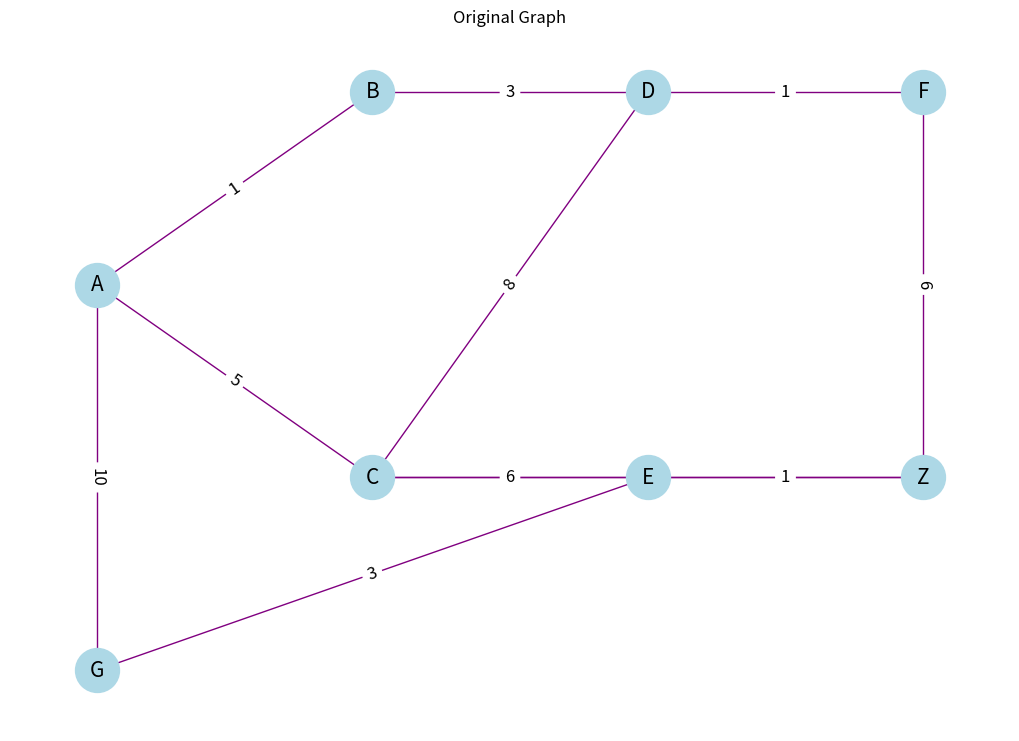
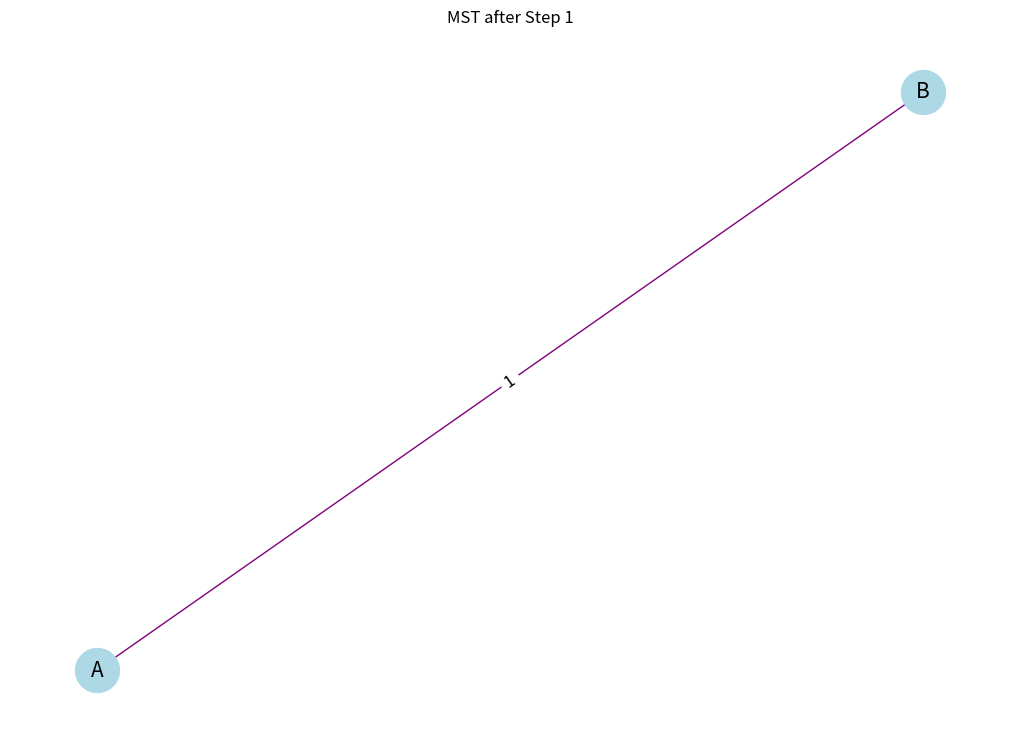
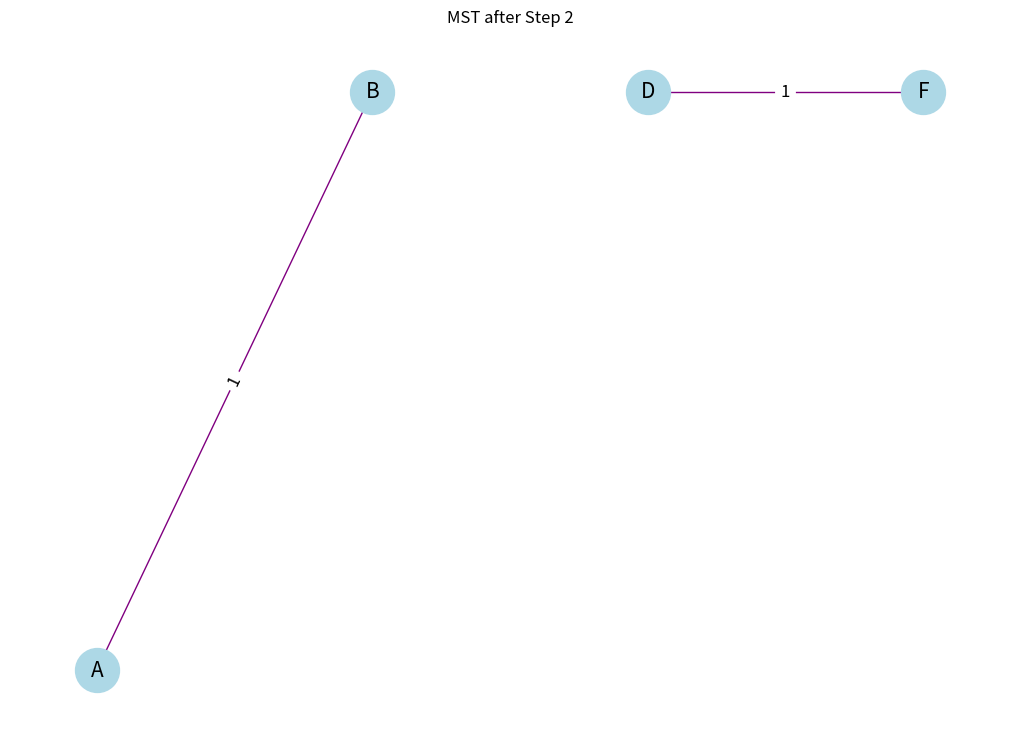
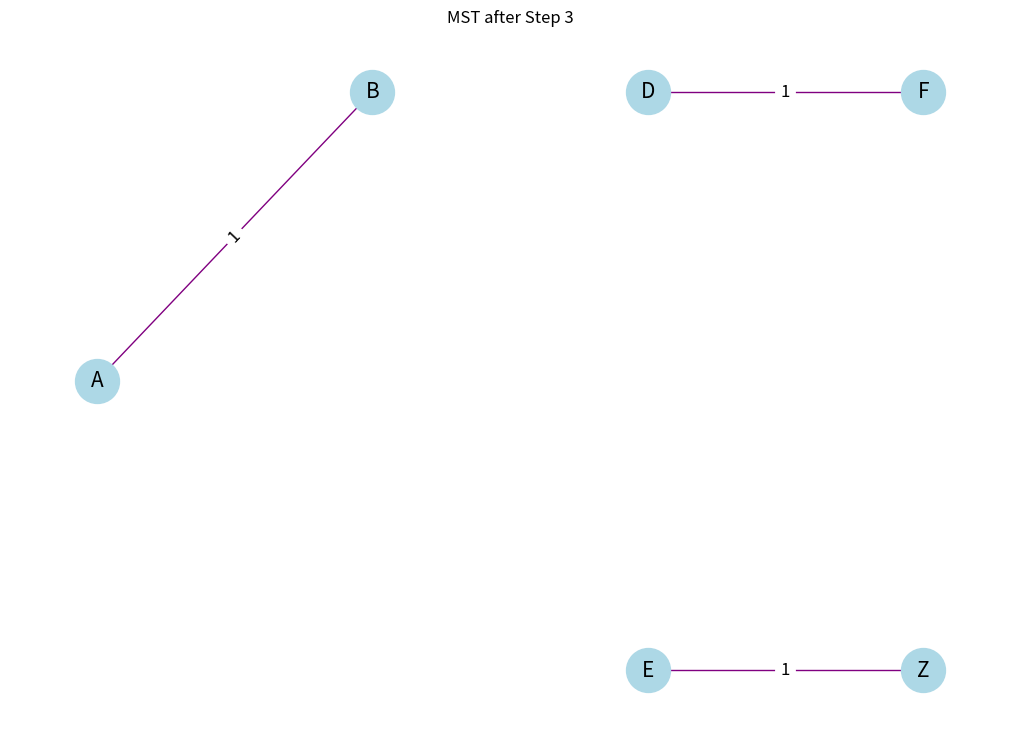
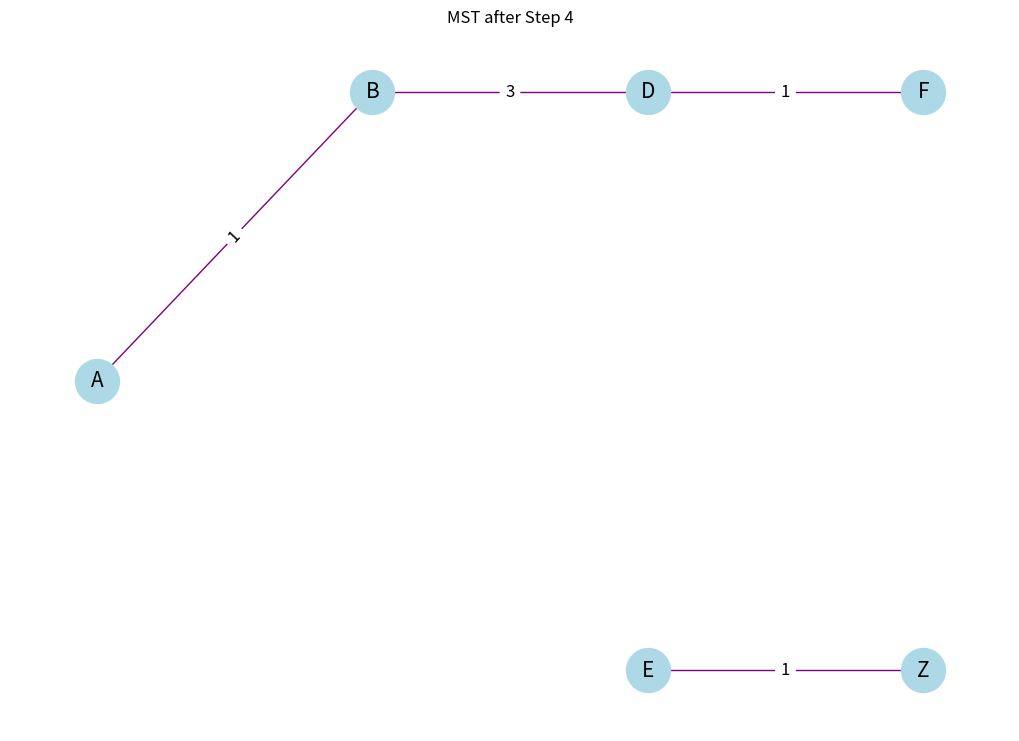
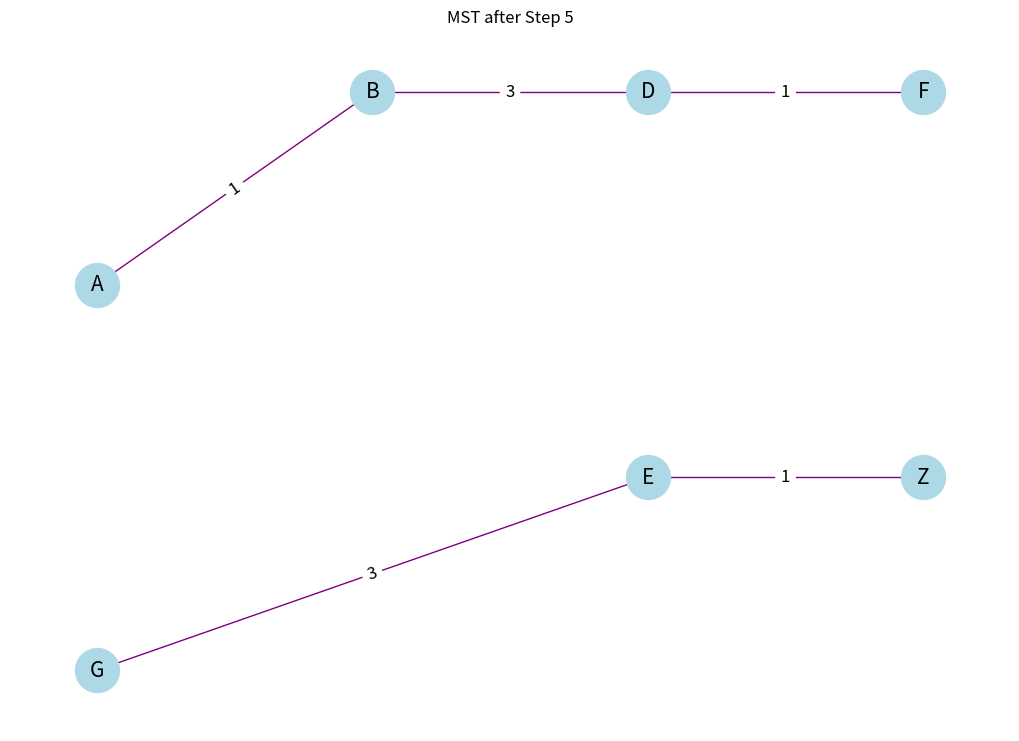
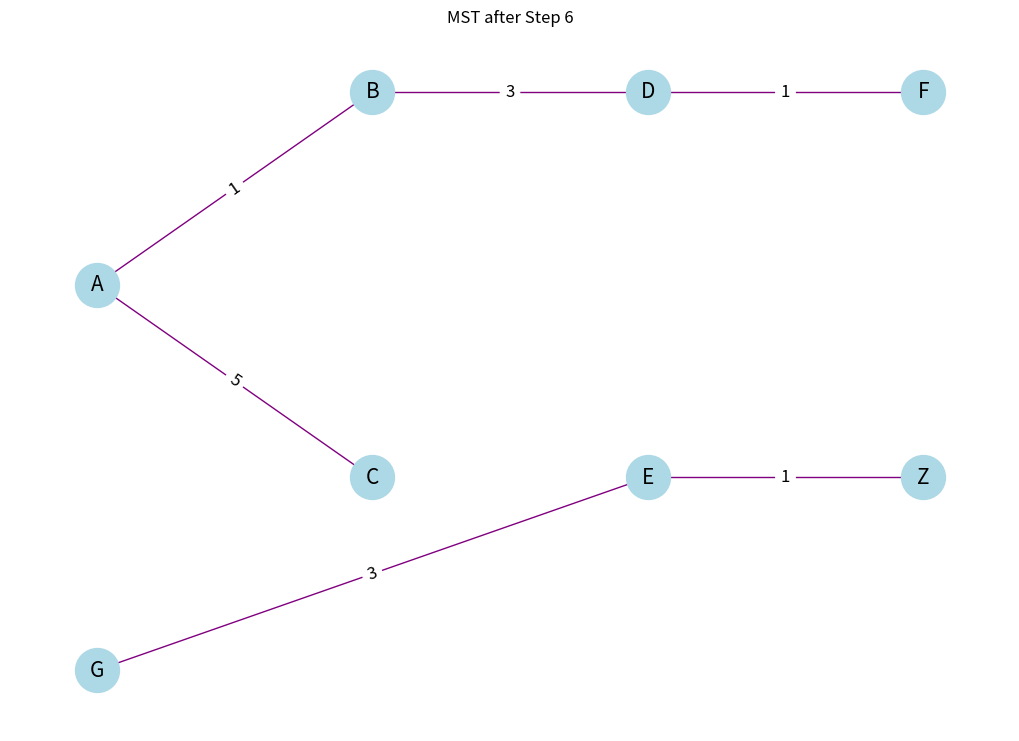
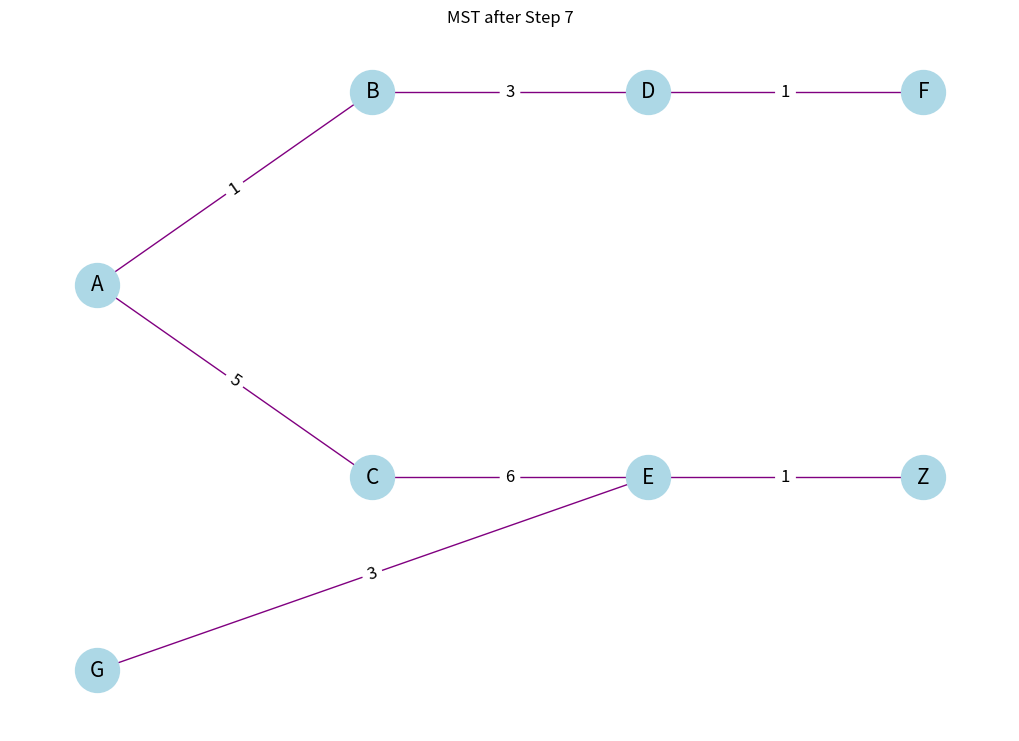
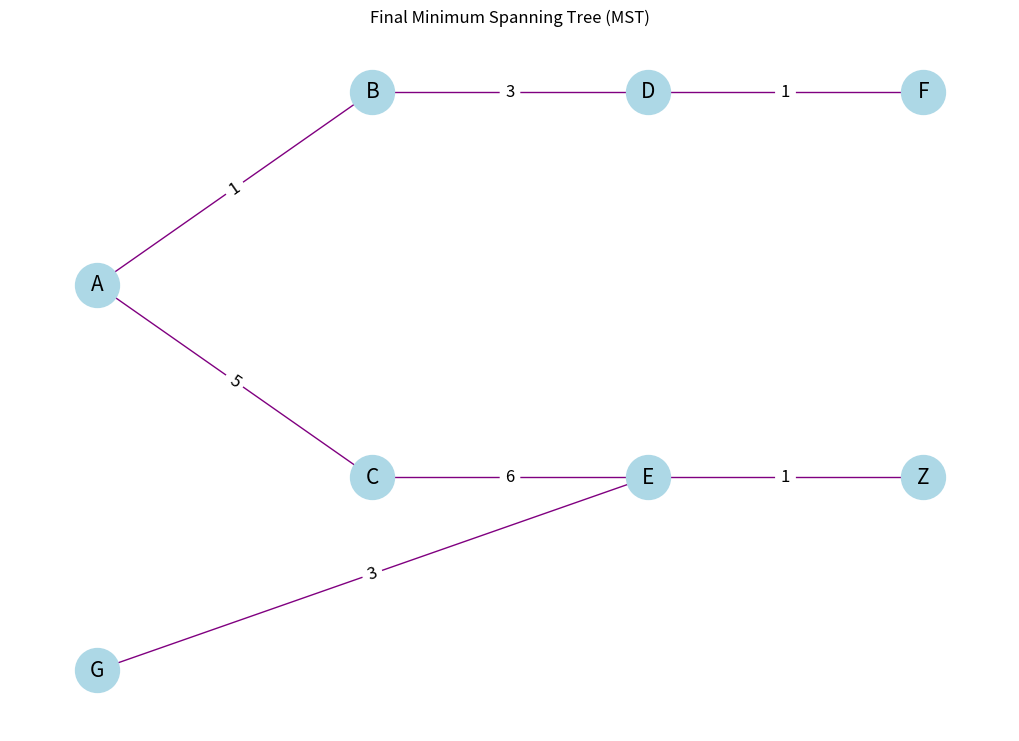

Write the Python code that produced these figures, in order.
import matplotlib.pyplot as plt
import networkx as nx

edges = [
    ('A', 'B', 1), ('A', 'G', 10), ('A', 'C', 5),
    ('B', 'D', 3), ('D', 'F', 1), ('D', 'C', 8),
    ('C', 'E', 6), ('C', 'Z', 9), ('E', 'Z', 1),
    ('G', 'E', 3), ('F', 'Z', 6)
]

def draw_graph(edges, title):
    G = nx.Graph()
    G.add_weighted_edges_from(edges)

    pos = {
        'A': (0, 1), 'B': (1, 2), 'C': (1, 0), 'D': (2, 2),
        'E': (2, 0), 'F': (3, 2), 'G': (0, -1), 'Z': (3, 0)
    }

    plt.figure(figsize=(10, 7))
    nx.draw(G, pos, with_labels=True, node_color='lightblue', node_size=1000, font_size=15, edge_color='purple')
    nx.draw_networkx_edge_labels(G, pos, edge_labels={(u, v): d for u, v, d in edges}, font_size=12, font_color='black')
    plt.title(title)
    plt.show()

def kruskal_with_visualization(edges):
    edges = sorted(edges, key=lambda x: x[2])
    parent = {}

    def find(node):
        while parent[node] != node:
            node = parent[node]
        return node

    def union(node1, node2):
        root1 = find(node1)
        root2 = find(node2)
        if root1 != root2:
            parent[root2] = root1

    for u, v, _ in edges:
        parent[u] = u
        parent[v] = v

    mst = []

    print("Step-by-step MST creation:")
    draw_graph(edges, "Original Graph")

    for i, (u, v, weight) in enumerate(edges):
        if find(u) != find(v):
            union(u, v)
            mst.append((u, v, weight))
            print(f"Step {i + 1}: Added edge ({u}, {v}) with weight {weight}")
            draw_graph(mst, f"MST after Step {i + 1}") 

    return mst

mst = kruskal_with_visualization(edges)

print("\nFinal Minimum Spanning Tree (MST):")
for edge in mst:
    print(edge)

draw_graph(mst, "Final Minimum Spanning Tree (MST)")
